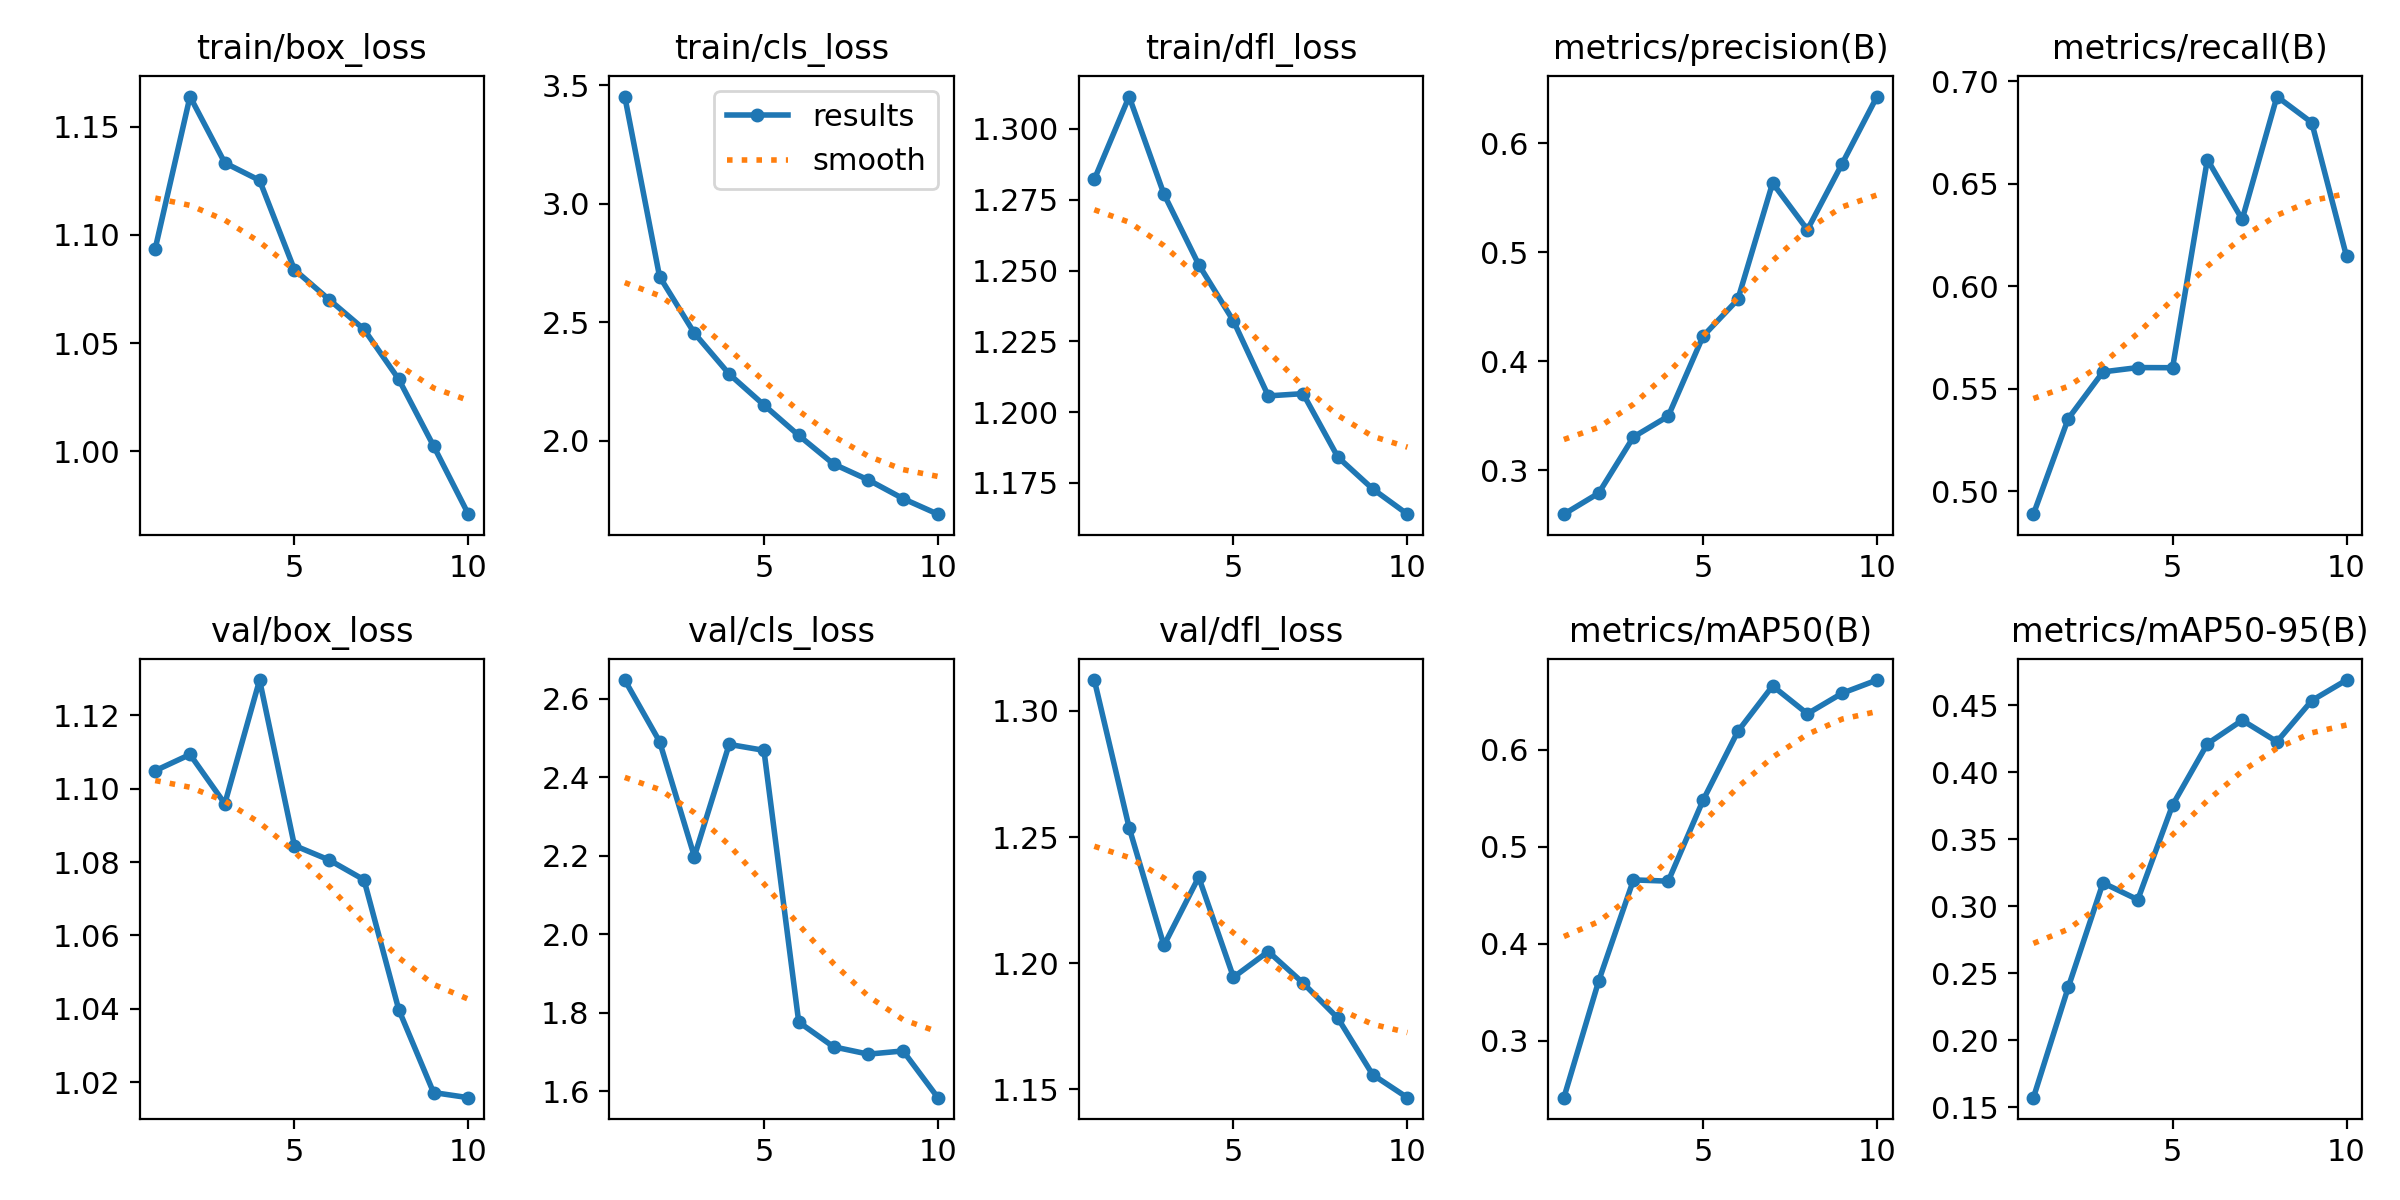

The file beside this chart, header and first rows:
epoch, time, train/box_loss, train/cls_loss, train/dfl_loss, metrics/precision(B), metrics/recall(B), metrics/mAP50(B), metrics/mAP50-95(B), val/box_loss, val/cls_loss, val/dfl_loss, lr/pg0, lr/pg1, lr/pg2
1, 108.6, 1.094, 3.453, 1.282, 0.2597, 0.4887, 0.2414, 0.1571, 1.105, 2.647, 1.312, 0.0002544, 0.0002544, 0.0002544
2, 204.9, 1.164, 2.693, 1.311, 0.279, 0.5353, 0.3615, 0.2394, 1.109, 2.491, 1.254, 0.0004602, 0.0004602, 0.0004602
3, 299.9, 1.133, 2.454, 1.277, 0.3306, 0.5582, 0.4658, 0.3174, 1.096, 2.198, 1.207, 0.0006152, 0.0006152, 0.0006152
4, 394.1, 1.125, 2.282, 1.252, 0.3497, 0.5603, 0.4645, 0.3049, 1.13, 2.483, 1.234, 0.0005406, 0.0005406, 0.0005406
5, 489, 1.084, 2.151, 1.232, 0.423, 0.5602, 0.5478, 0.3755, 1.085, 2.468, 1.194, 0.0004645, 0.0004645, 0.0004645
6, 582.6, 1.07, 2.023, 1.206, 0.4567, 0.6618, 0.6189, 0.4212, 1.081, 1.776, 1.205, 0.0003883, 0.0003883, 0.0003883
7, 677, 1.056, 1.902, 1.207, 0.5635, 0.6326, 0.6657, 0.4388, 1.075, 1.713, 1.192, 0.0003122, 0.0003122, 0.0003122
8, 793.5, 1.033, 1.835, 1.184, 0.5206, 0.6926, 0.637, 0.4228, 1.04, 1.694, 1.178, 0.0002361, 0.0002361, 0.0002361
9, 919, 1.002, 1.756, 1.173, 0.5814, 0.6799, 0.6582, 0.4534, 1.017, 1.702, 1.156, 0.00016, 0.00016, 0.00016
10, 1039, 0.9709, 1.69, 1.164, 0.6428, 0.6146, 0.6718, 0.4688, 1.016, 1.583, 1.147, 8.3821e-05, 8.3821e-05, 8.3821e-05
